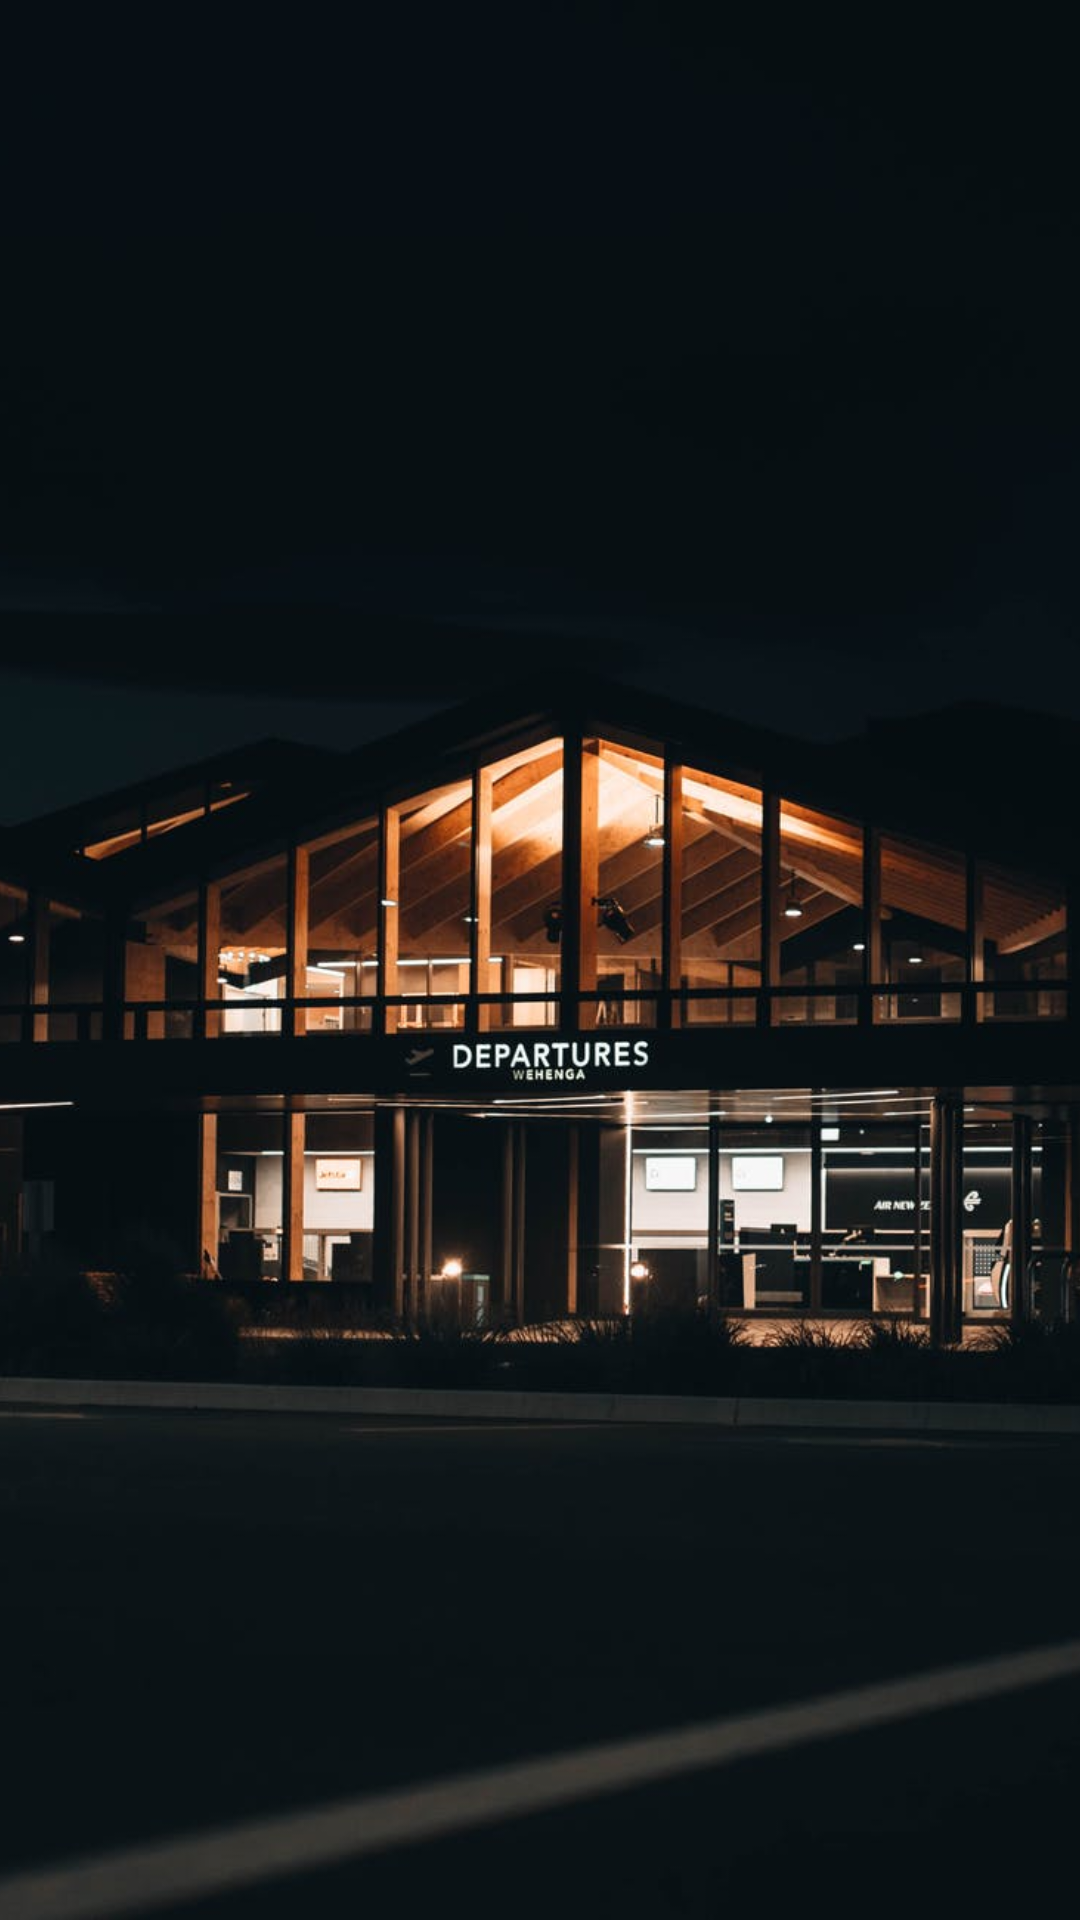

Layout XML and referenced resources for this Android screen:
<!-- AndroidManifest.xml: application theme Theme.MvpAndMore -->
<!-- res/layout/activity_ad.xml -->
<?xml version="1.0" encoding="utf-8"?>
<LinearLayout xmlns:android="http://schemas.android.com/apk/res/android"
    xmlns:app="http://schemas.android.com/apk/res-auto"
    xmlns:tools="http://schemas.android.com/tools"
    android:layout_width="match_parent"
    android:layout_height="match_parent"
    tools:context=".activity.ADActivity">

    <ImageView
        android:id="@+id/ad_img"
        android:src="@drawable/ad"
        android:scaleType="centerCrop"
        android:layout_width="match_parent"
        android:layout_height="match_parent"/>

</LinearLayout>
<!-- resources referenced by this layout -->
<resources>
  <!-- drawable ad: jpg bitmap (drawable, 69776 bytes) -->
  <style name="Theme.MvpAndMore" parent="Theme.MaterialComponents.DayNight.DarkActionBar">
          
          <item name="colorPrimary">@color/green_normal</item>
          <item name="colorPrimaryVariant">@color/gray</item>
          <item name="colorOnPrimary">@color/white</item>
          
          <item name="colorSecondary">@color/teal_200</item>
          <item name="colorSecondaryVariant">@color/teal_700</item>
          <item name="colorOnSecondary">@color/black</item>
          
          <item name="android:statusBarColor" tools:targetApi="l">?attr/colorPrimaryVariant</item>
          
      </style>
  <!-- not gathered from this repository: default colours our renderer supplied (Android Studio template values) -->
  <color name="teal_200">#FF03DAC5</color>
  <color name="teal_700">#FF018786</color>
  <color name="black">#FF000000</color>
  <color name="white">#FFFFFFFF</color>
</resources>
